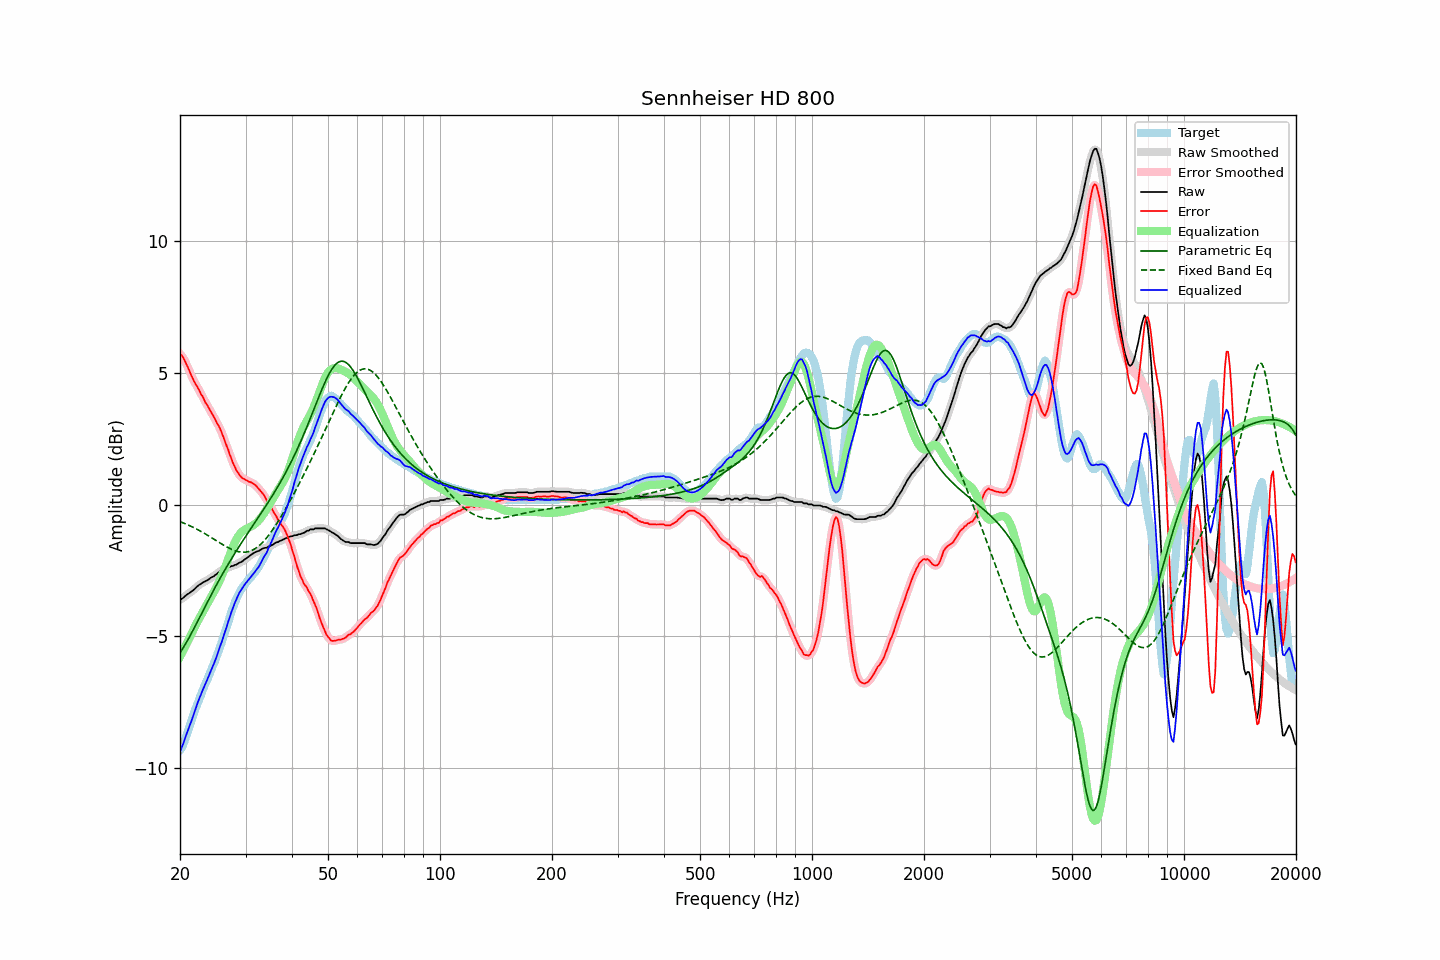

Source data for this figure (header and first rows):
frequency, raw, error, smoothed, error_smoothed, equalization, parametric_eq, fixed_band_eq, equalized_raw, equalized_smoothed, target
20.00, -3.61, 5.71, -3.62, 5.72, -5.78, -5.62, -0.65, -9.39, -9.40, -9.32
20.20, -3.58, 5.67, -3.58, 5.65, -5.66, -5.53, -0.67, -9.24, -9.23, -9.25
20.40, -3.54, 5.58, -3.53, 5.56, -5.54, -5.44, -0.70, -9.08, -9.07, -9.12
20.61, -3.48, 5.45, -3.49, 5.46, -5.41, -5.34, -0.72, -8.90, -8.90, -8.94
20.81, -3.43, 5.33, -3.44, 5.33, -5.29, -5.23, -0.75, -8.73, -8.73, -8.76
21.02, -3.39, 5.20, -3.39, 5.19, -5.17, -5.13, -0.77, -8.57, -8.56, -8.59
21.23, -3.35, 5.05, -3.35, 5.05, -5.05, -5.01, -0.80, -8.41, -8.40, -8.40
21.44, -3.30, 4.91, -3.31, 4.91, -4.93, -4.90, -0.83, -8.23, -8.24, -8.21
21.66, -3.26, 4.78, -3.26, 4.78, -4.80, -4.78, -0.86, -8.06, -8.06, -8.05
21.87, -3.21, 4.65, -3.21, 4.66, -4.67, -4.67, -0.89, -7.88, -7.88, -7.86
22.09, -3.15, 4.55, -3.15, 4.55, -4.55, -4.55, -0.92, -7.70, -7.70, -7.70
22.31, -3.09, 4.44, -3.10, 4.43, -4.43, -4.43, -0.95, -7.52, -7.53, -7.53
22.54, -3.04, 4.33, -3.05, 4.33, -4.32, -4.31, -0.98, -7.36, -7.36, -7.38
22.76, -3.01, 4.20, -3.01, 4.22, -4.21, -4.19, -1.02, -7.22, -7.21, -7.21
22.99, -2.96, 4.11, -2.97, 4.10, -4.10, -4.07, -1.05, -7.06, -7.06, -7.08
23.22, -2.93, 3.98, -2.94, 3.98, -3.99, -3.95, -1.09, -6.92, -6.92, -6.92
23.45, -2.90, 3.85, -2.90, 3.87, -3.88, -3.83, -1.12, -6.78, -6.78, -6.76
23.69, -2.87, 3.77, -2.87, 3.76, -3.77, -3.71, -1.16, -6.64, -6.64, -6.65
23.92, -2.83, 3.65, -2.83, 3.66, -3.66, -3.59, -1.20, -6.49, -6.49, -6.49
24.16, -2.78, 3.55, -2.79, 3.55, -3.55, -3.47, -1.23, -6.33, -6.34, -6.34
24.40, -2.75, 3.44, -2.75, 3.44, -3.44, -3.35, -1.27, -6.20, -6.20, -6.20
24.65, -2.72, 3.33, -2.72, 3.33, -3.34, -3.24, -1.31, -6.06, -6.05, -6.05
24.89, -2.67, 3.22, -2.68, 3.22, -3.22, -3.13, -1.35, -5.90, -5.90, -5.90
25.14, -2.63, 3.09, -2.63, 3.11, -3.11, -3.01, -1.39, -5.74, -5.73, -5.73
25.39, -2.57, 2.99, -2.58, 2.99, -2.98, -2.90, -1.43, -5.55, -5.56, -5.57
25.65, -2.52, 2.88, -2.53, 2.87, -2.85, -2.79, -1.46, -5.37, -5.38, -5.40
25.91, -2.50, 2.72, -2.49, 2.72, -2.71, -2.68, -1.50, -5.21, -5.20, -5.22
26.16, -2.46, 2.56, -2.47, 2.56, -2.56, -2.58, -1.54, -5.02, -5.02, -5.03
26.43, -2.43, 2.39, -2.44, 2.40, -2.40, -2.47, -1.57, -4.83, -4.83, -4.83
26.69, -2.42, 2.23, -2.41, 2.23, -2.23, -2.36, -1.61, -4.66, -4.64, -4.65
26.96, -2.37, 2.08, -2.39, 2.07, -2.06, -2.26, -1.64, -4.44, -4.45, -4.46
27.23, -2.37, 1.89, -2.37, 1.90, -1.90, -2.16, -1.67, -4.27, -4.26, -4.27
27.50, -2.33, 1.74, -2.34, 1.74, -1.74, -2.06, -1.70, -4.07, -4.08, -4.08
27.77, -2.33, 1.57, -2.33, 1.58, -1.59, -1.96, -1.72, -3.92, -3.91, -3.90
28.05, -2.29, 1.45, -2.30, 1.44, -1.45, -1.86, -1.75, -3.75, -3.75, -3.75
28.33, -2.28, 1.30, -2.28, 1.32, -1.33, -1.76, -1.77, -3.61, -3.61, -3.59
28.62, -2.24, 1.23, -2.24, 1.21, -1.22, -1.67, -1.78, -3.47, -3.47, -3.47
28.90, -2.20, 1.12, -2.21, 1.12, -1.14, -1.57, -1.80, -3.34, -3.35, -3.33
29.19, -2.18, 1.05, -2.18, 1.06, -1.06, -1.48, -1.81, -3.25, -3.24, -3.23
29.48, -2.14, 1.00, -2.14, 1.00, -1.01, -1.38, -1.81, -3.15, -3.15, -3.14
29.78, -2.09, 0.97, -2.10, 0.96, -0.96, -1.29, -1.81, -3.06, -3.06, -3.06
30.08, -2.05, 0.93, -2.05, 0.93, -0.93, -1.20, -1.80, -2.98, -2.98, -2.98
30.38, -2.00, 0.90, -2.01, 0.90, -0.90, -1.10, -1.79, -2.90, -2.90, -2.90
30.68, -1.96, 0.86, -1.96, 0.87, -0.87, -1.01, -1.78, -2.83, -2.83, -2.82
30.99, -1.91, 0.85, -1.92, 0.84, -0.84, -0.92, -1.76, -2.75, -2.76, -2.77
31.30, -1.87, 0.81, -1.87, 0.82, -0.81, -0.83, -1.73, -2.68, -2.68, -2.69
31.61, -1.83, 0.77, -1.83, 0.78, -0.77, -0.74, -1.70, -2.60, -2.60, -2.61
31.93, -1.80, 0.74, -1.81, 0.73, -0.72, -0.65, -1.66, -2.52, -2.52, -2.54
32.24, -1.77, 0.67, -1.78, 0.67, -0.66, -0.55, -1.62, -2.44, -2.44, -2.44
32.57, -1.76, 0.59, -1.75, 0.60, -0.60, -0.46, -1.57, -2.36, -2.35, -2.35
32.89, -1.72, 0.53, -1.72, 0.53, -0.53, -0.37, -1.52, -2.25, -2.25, -2.25
33.22, -1.68, 0.45, -1.69, 0.45, -0.45, -0.28, -1.46, -2.13, -2.14, -2.13
33.55, -1.65, 0.37, -1.66, 0.36, -0.36, -0.18, -1.40, -2.01, -2.02, -2.03
33.89, -1.64, 0.28, -1.64, 0.27, -0.27, -0.09, -1.33, -1.91, -1.91, -1.92
34.23, -1.64, 0.15, -1.63, 0.17, -0.17, 0.00, -1.26, -1.81, -1.80, -1.79
34.57, -1.59, 0.09, -1.60, 0.07, -0.07, 0.10, -1.18, -1.66, -1.67, -1.68
34.92, -1.57, -0.05, -1.58, -0.04, 0.04, 0.19, -1.10, -1.54, -1.54, -1.53
35.27, -1.54, -0.14, -1.54, -0.14, 0.14, 0.29, -1.01, -1.40, -1.40, -1.41
35.62, -1.51, -0.26, -1.51, -0.25, 0.25, 0.39, -0.93, -1.26, -1.25, -1.26
35.97, -1.46, -0.36, -1.47, -0.36, 0.35, 0.49, -0.83, -1.11, -1.12, -1.10
... 635 more rows
